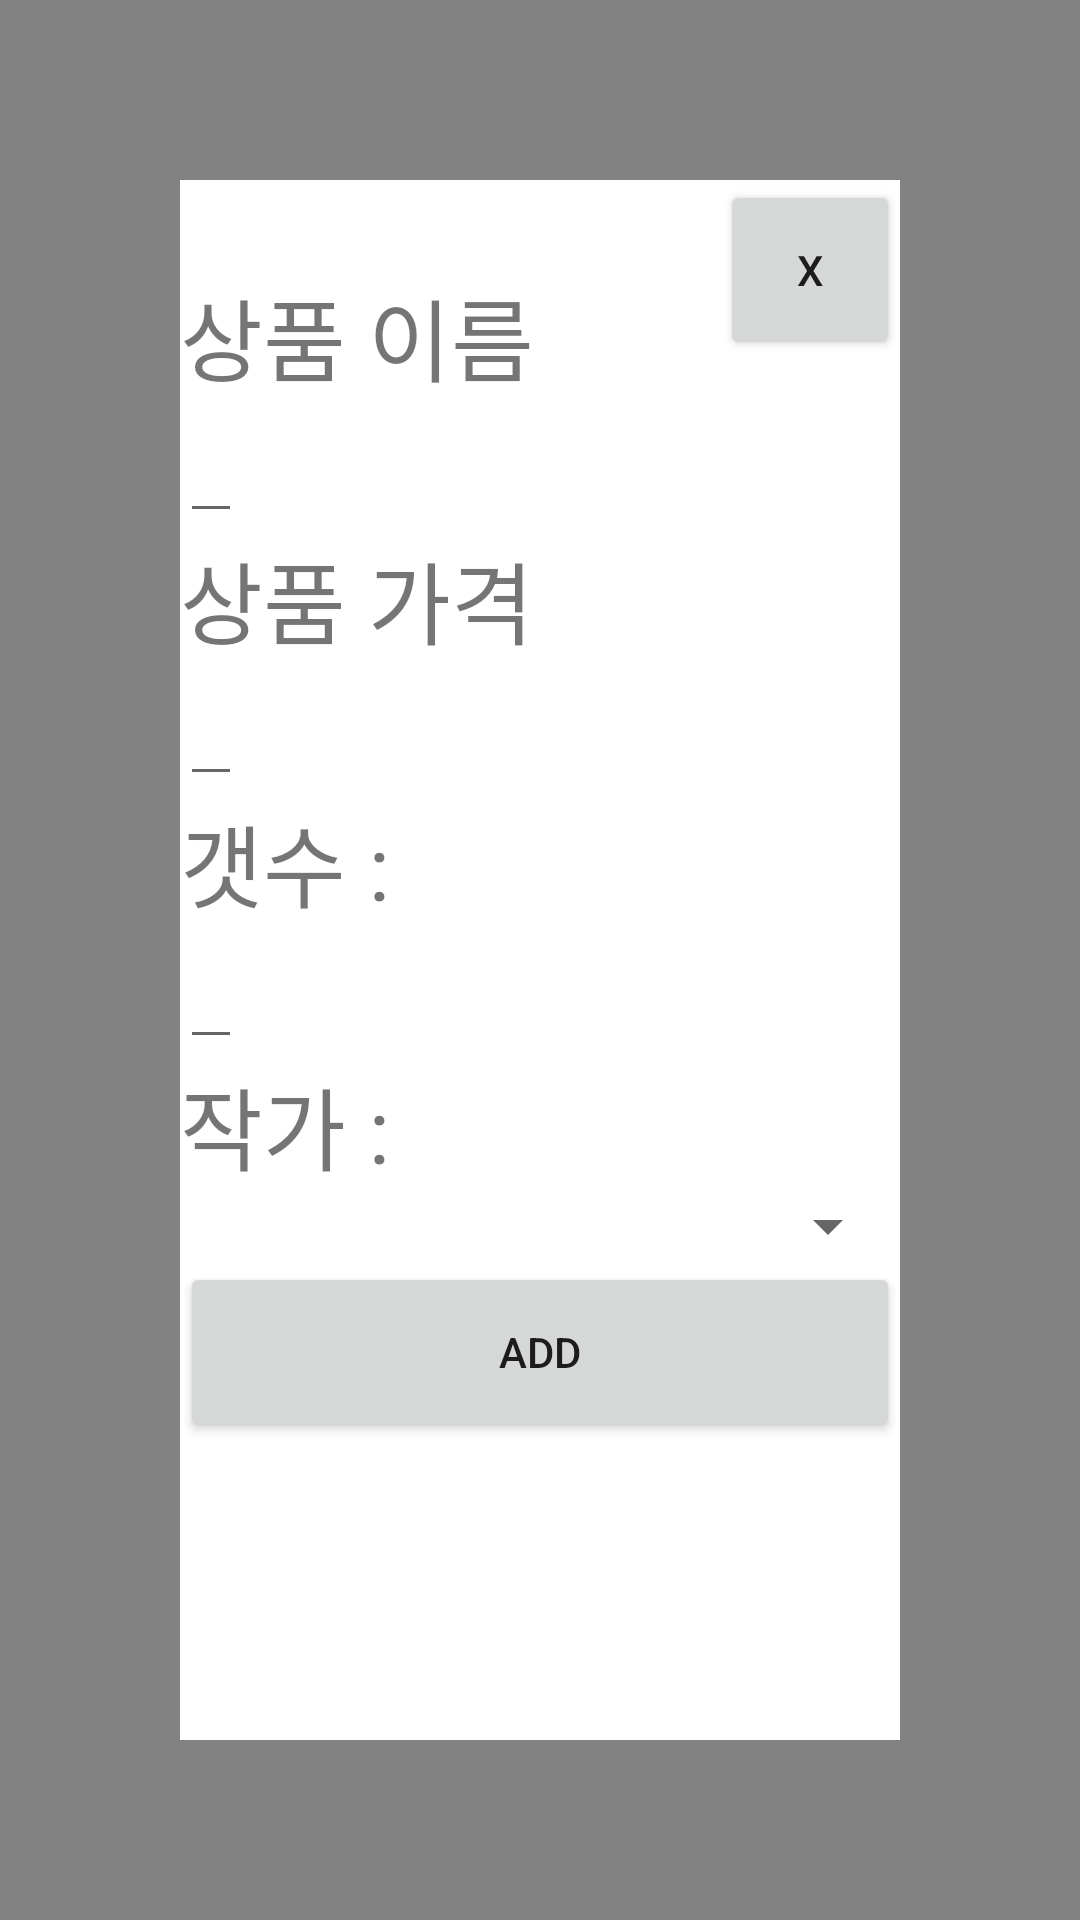

Layout XML and referenced resources for this Android screen:
<!-- AndroidManifest.xml: application theme Theme.CalculationSeoulComicLand -->
<!-- res/layout/stock_add_item_view.xml -->
<?xml version="1.0" encoding="utf-8"?>
<androidx.constraintlayout.widget.ConstraintLayout xmlns:android="http://schemas.android.com/apk/res/android"
    android:layout_width="match_parent"
    android:layout_height="match_parent"
    xmlns:tools="http://schemas.android.com/tools"
    android:background="#99323232"
    xmlns:app="http://schemas.android.com/apk/res-auto">

    <ScrollView
        android:fillViewport="true"
        android:scrollbars="none"
        android:layout_width="match_parent"
        android:layout_height="match_parent"
        android:layout_margin="60dp">

        <androidx.constraintlayout.widget.ConstraintLayout
            android:layout_width="match_parent"
            android:layout_height="match_parent"
            android:background="@color/white">
            
            <androidx.constraintlayout.widget.ConstraintLayout
                android:layout_width="match_parent"
                android:layout_height="wrap_content"
                android:layout_marginTop="30dp"
                app:layout_constraintTop_toTopOf="parent">

                <TextView
                    android:id="@+id/stock_add_item_title_txt"
                    android:layout_width="wrap_content"
                    android:layout_height="wrap_content"
                    android:text="상품 이름"
                    android:textSize="30dp"
                    app:layout_constraintTop_toTopOf="parent"
                    app:layout_constraintLeft_toLeftOf="parent"/>

                <EditText
                    android:id="@+id/stock_add_item_title"
                    android:layout_width="wrap_content"
                    android:layout_height="wrap_content"
                    android:textSize="20dp"
                    app:layout_constraintTop_toBottomOf="@id/stock_add_item_title_txt"
                    app:layout_constraintLeft_toLeftOf="parent"/>

                <TextView
                    android:id="@+id/stock_add_item_price_txt"
                    android:layout_width="wrap_content"
                    android:layout_height="wrap_content"
                    android:text="상품 가격"
                    android:textSize="30dp"
                    app:layout_constraintTop_toBottomOf="@id/stock_add_item_title"
                    app:layout_constraintLeft_toLeftOf="parent"/>

                <EditText
                    android:id="@+id/stock_add_item_price"
                    android:layout_width="wrap_content"
                    android:layout_height="wrap_content"
                    android:textSize="20dp"
                    app:layout_constraintTop_toBottomOf="@id/stock_add_item_price_txt"
                    app:layout_constraintLeft_toLeftOf="parent"/>

                <TextView
                    android:id="@+id/stock_add_item_count_txt"
                    android:layout_width="wrap_content"
                    android:layout_height="wrap_content"
                    android:text="갯수 : "
                    android:textSize="30dp"
                    app:layout_constraintTop_toBottomOf="@id/stock_add_item_price"
                    app:layout_constraintLeft_toLeftOf="parent"/>

                <EditText
                    android:id="@+id/stock_add_item_count"
                    android:layout_width="wrap_content"
                    android:layout_height="wrap_content"
                    android:textSize="20dp"
                    app:layout_constraintTop_toBottomOf="@id/stock_add_item_count_txt"
                    app:layout_constraintLeft_toLeftOf="parent"/>

                <TextView
                    android:id="@+id/stock_add_item_author_txt"
                    android:layout_width="wrap_content"
                    android:layout_height="wrap_content"
                    android:text="작가 : "
                    android:textSize="30dp"
                    app:layout_constraintTop_toBottomOf="@id/stock_add_item_count"
                    app:layout_constraintLeft_toLeftOf="parent"/>

                <Spinner
                    android:id="@+id/stock_add_item_author_spinner"
                    style="@style/Widget.AppCompat.Spinner"
                    android:layout_width="match_parent"
                    android:layout_height="wrap_content"
                    app:layout_constraintTop_toBottomOf="@id/stock_add_item_author_txt"
                    app:layout_constraintLeft_toLeftOf="parent"/>

                <Button
                    android:id="@+id/stock_add"
                    android:layout_width="match_parent"
                    android:layout_height="60dp"
                    android:text="ADD"
                    app:layout_constraintTop_toBottomOf="@id/stock_add_item_author_spinner"/>

            </androidx.constraintlayout.widget.ConstraintLayout>

            <Button
                android:id="@+id/stock_close"
                android:layout_width="60dp"
                android:layout_height="60dp"
                android:text="x"
                app:layout_constraintTop_toTopOf="parent"
                app:layout_constraintRight_toRightOf="parent"/>

        </androidx.constraintlayout.widget.ConstraintLayout>

    </ScrollView>

</androidx.constraintlayout.widget.ConstraintLayout>
<!-- resources referenced by this layout -->
<resources>
  <style name="Theme.CalculationSeoulComicLand" parent="android:Theme.Material.Light.NoActionBar" />
  <!-- not gathered from this repository: default colours our renderer supplied (Android Studio template values) -->
  <color name="white">#FFFFFFFF</color>
</resources>
